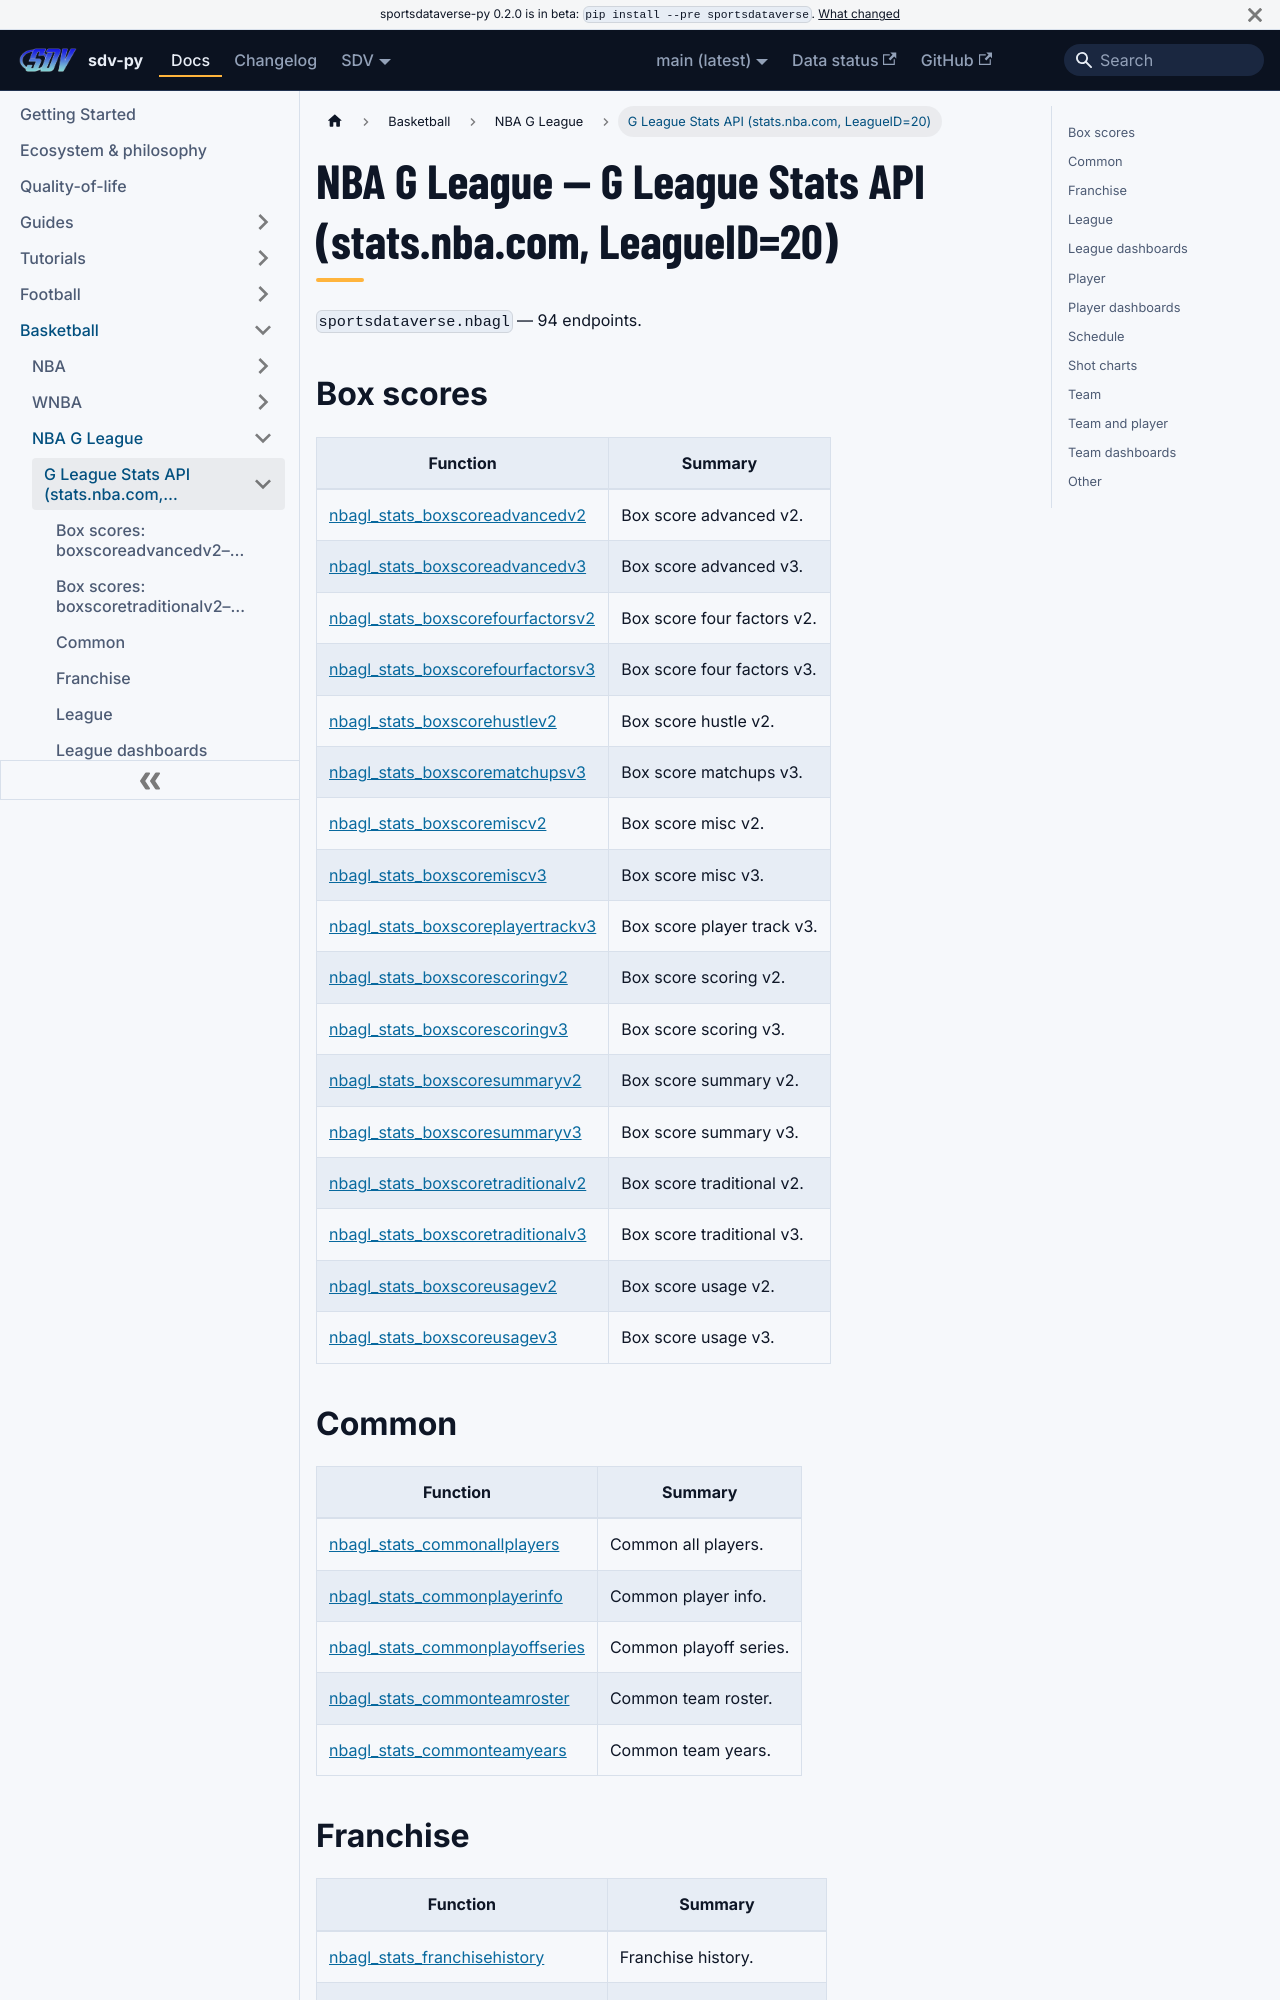

repository: sportsdataverse/sportsdataverse-py · page: docs/nbagl/reference/nbagl_stats/index.html · generator: docusaurus

---
title: NBA G League — G League Stats API (stats.nba.com, LeagueID=20)
sidebar_label: G League Stats API (stats.nba.com, LeagueID=20)
description: "NBA G League — G League Stats API (stats.nba.com, LeagueID=20) — endpoint reference in sdv-py, the SportsDataverse Python package."
sidebar_position: 10
toc_max_heading_level: 2
---
# NBA G League — G League Stats API (stats.nba.com, LeagueID=20)

`sportsdataverse.nbagl` — 94 endpoints.

## Box scores

| Function | Summary |
|---|---|
| [nbagl_stats_boxscoreadvancedv2](nbagl_stats/boxscore.md#nbagl_stats_boxscoreadvancedv2) | Box score advanced v2. |
| [nbagl_stats_boxscoreadvancedv3](nbagl_stats/boxscore.md#nbagl_stats_boxscoreadvancedv3) | Box score advanced v3. |
| [nbagl_stats_boxscorefourfactorsv2](nbagl_stats/boxscore.md#nbagl_stats_boxscorefourfactorsv2) | Box score four factors v2. |
| [nbagl_stats_boxscorefourfactorsv3](nbagl_stats/boxscore.md#nbagl_stats_boxscorefourfactorsv3) | Box score four factors v3. |
| [nbagl_stats_boxscorehustlev2](nbagl_stats/boxscore.md#nbagl_stats_boxscorehustlev2) | Box score hustle v2. |
| [nbagl_stats_boxscorematchupsv3](nbagl_stats/boxscore.md#nbagl_stats_boxscorematchupsv3) | Box score matchups v3. |
| [nbagl_stats_boxscoremiscv2](nbagl_stats/boxscore.md#nbagl_stats_boxscoremiscv2) | Box score misc v2. |
| [nbagl_stats_boxscoremiscv3](nbagl_stats/boxscore.md#nbagl_stats_boxscoremiscv3) | Box score misc v3. |
| [nbagl_stats_boxscoreplayertrackv3](nbagl_stats/boxscore.md#nbagl_stats_boxscoreplayertrackv3) | Box score player track v3. |
| [nbagl_stats_boxscorescoringv2](nbagl_stats/boxscore.md#nbagl_stats_boxscorescoringv2) | Box score scoring v2. |
| [nbagl_stats_boxscorescoringv3](nbagl_stats/boxscore.md#nbagl_stats_boxscorescoringv3) | Box score scoring v3. |
| [nbagl_stats_boxscoresummaryv2](nbagl_stats/boxscore.md#nbagl_stats_boxscoresummaryv2) | Box score summary v2. |
| [nbagl_stats_boxscoresummaryv3](nbagl_stats/boxscore.md#nbagl_stats_boxscoresummaryv3) | Box score summary v3. |
| [nbagl_stats_boxscoretraditionalv2](nbagl_stats/boxscore-2.md#nbagl_stats_boxscoretraditionalv2) | Box score traditional v2. |
| [nbagl_stats_boxscoretraditionalv3](nbagl_stats/boxscore-2.md#nbagl_stats_boxscoretraditionalv3) | Box score traditional v3. |
| [nbagl_stats_boxscoreusagev2](nbagl_stats/boxscore-2.md#nbagl_stats_boxscoreusagev2) | Box score usage v2. |
| [nbagl_stats_boxscoreusagev3](nbagl_stats/boxscore-2.md#nbagl_stats_boxscoreusagev3) | Box score usage v3. |

## Common

| Function | Summary |
|---|---|
| [nbagl_stats_commonallplayers](nbagl_stats/common.md#nbagl_stats_commonallplayers) | Common all players. |
| [nbagl_stats_commonplayerinfo](nbagl_stats/common.md#nbagl_stats_commonplayerinfo) | Common player info. |
| [nbagl_stats_commonplayoffseries](nbagl_stats/common.md#nbagl_stats_commonplayoffseries) | Common playoff series. |
| [nbagl_stats_commonteamroster](nbagl_stats/common.md#nbagl_stats_commonteamroster) | Common team roster. |
| [nbagl_stats_commonteamyears](nbagl_stats/common.md#nbagl_stats_commonteamyears) | Common team years. |
